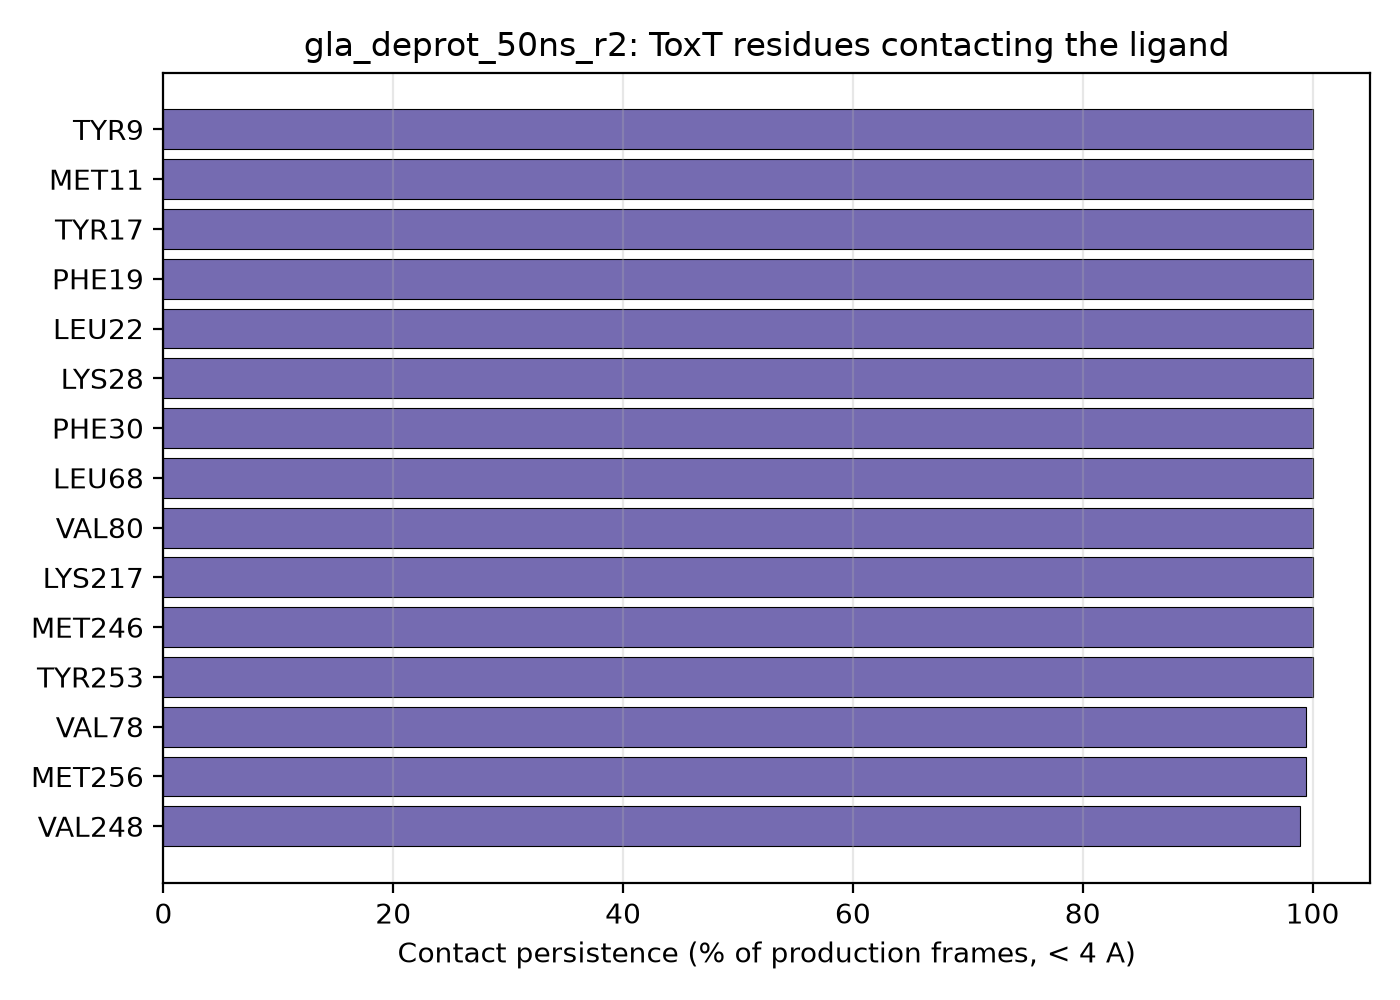

Values plotted in this chart, from the file beside it:
residue_name, residue_number, contact_fraction
TYR, 9, 1.0
MET, 11, 1.0
TYR, 17, 1.0
PHE, 19, 1.0
LEU, 22, 1.0
LYS, 28, 1.0
PHE, 30, 1.0
LEU, 68, 1.0
VAL, 80, 1.0
LYS, 217, 1.0
MET, 246, 1.0
TYR, 253, 1.0
VAL, 78, 0.994
MET, 256, 0.994
VAL, 248, 0.989
ARG, 10, 0.967
PHE, 66, 0.956
LEU, 58, 0.767
ILE, 24, 0.761
ILE, 213, 0.733
ASN, 7, 0.656
ASN, 247, 0.344
THR, 82, 0.211
